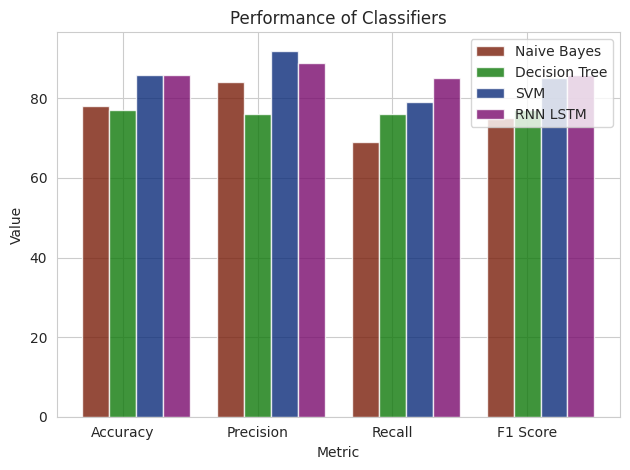

This figure's Python source:
import numpy as np
import matplotlib.pyplot as plt
from matplotlib.ticker import MaxNLocator
from collections import namedtuple
import seaborn as sns




sns.set_style("whitegrid")
n_groups = 4

naive_bayes = (78, 84, 69, 75)
decision_tree = (77, 76, 76, 77)
svm = (86, 92, 79, 85)
rnn = (86, 89, 85, 86)

fig, ax = plt.subplots()

index = np.arange(n_groups)
bar_width = 0.2

opacity = 0.8
error_config = {'ecolor': '0.3'}

rects1 = ax.bar(index, naive_bayes, bar_width,
                alpha=opacity, color='#791E0A', error_kw=error_config,
                label='Naive Bayes')

rects2 = ax.bar(index + bar_width, decision_tree, bar_width,
                alpha=opacity, color='#0F790A', error_kw=error_config,
                label='Decision Tree')


rects3 = ax.bar(index + 2 * bar_width, svm, bar_width,
                alpha=opacity, color='#0A2B79', error_kw=error_config,
                label='SVM')


rects4 = ax.bar(index + 3 * bar_width, rnn, bar_width,
                alpha=opacity, color='#790A6D', error_kw=error_config,
                label='RNN LSTM')

ax.set_xlabel('Metric')
ax.set_ylabel('Value')
ax.set_title('Performance of Classifiers')
ax.set_xticks(index + bar_width)
ax.set_xticklabels(('Accuracy', 'Precision', 'Recall', 'F1 Score'))
ax.legend()

fig.tight_layout()
plt.show()